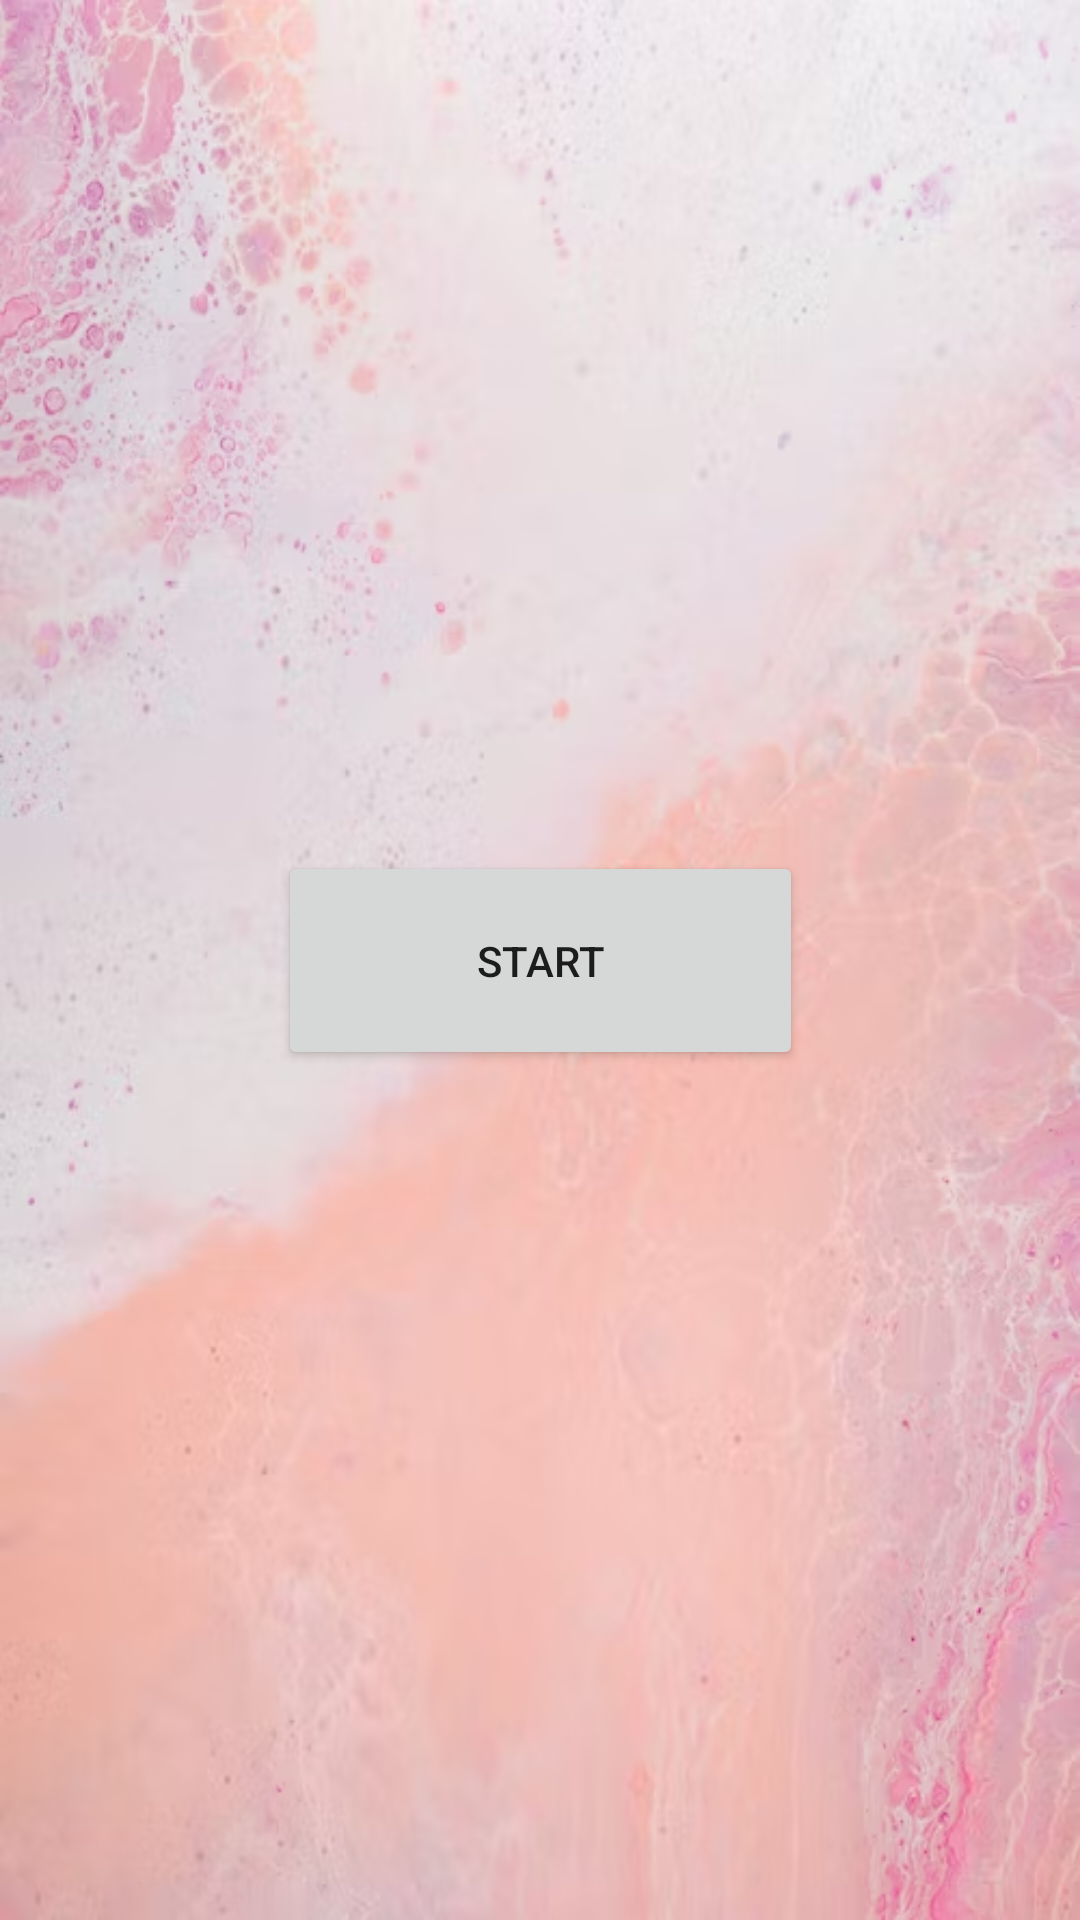

Layout XML and referenced resources for this Android screen:
<!-- AndroidManifest.xml: application theme Theme.Be_Safe -->
<!-- res/layout/activity_start.xml -->
<?xml version="1.0" encoding="utf-8"?>
<androidx.constraintlayout.widget.ConstraintLayout xmlns:android="http://schemas.android.com/apk/res/android"
    xmlns:app="http://schemas.android.com/apk/res-auto"
    xmlns:tools="http://schemas.android.com/tools"
    android:layout_width="match_parent"
    android:layout_height="match_parent"
    android:background="@drawable/img_3"
    tools:context=".Start">

    <Button
        android:id="@+id/button"
        android:layout_width="175dp"
        android:layout_height="73dp"
        android:text="Start"
        app:layout_constraintBottom_toBottomOf="parent"
        app:layout_constraintEnd_toEndOf="parent"
        app:layout_constraintStart_toStartOf="parent"
        app:layout_constraintTop_toTopOf="parent" />

</androidx.constraintlayout.widget.ConstraintLayout>
<!-- resources referenced by this layout -->
<resources>
  <!-- drawable img_3: png bitmap (drawable, 434644 bytes) -->
  <style name="Theme.Be_Safe" parent="Theme.MaterialComponents.DayNight.DarkActionBar">
          
          <item name="colorPrimary">@color/purple_500</item>
          <item name="colorPrimaryVariant">@color/purple_700</item>
          <item name="colorOnPrimary">@color/white</item>
          
          <item name="colorSecondary">@color/teal_200</item>
          <item name="colorSecondaryVariant">@color/teal_700</item>
          <item name="colorOnSecondary">@color/black</item>
          
          <item name="android:statusBarColor">?attr/colorPrimaryVariant</item>
          
      </style>
  <!-- not gathered from this repository: default colours our renderer supplied (Android Studio template values) -->
  <color name="purple_500">#FF6200EE</color>
  <color name="purple_700">#FF3700B3</color>
  <color name="teal_200">#FF03DAC5</color>
  <color name="teal_700">#FF018786</color>
  <color name="black">#FF000000</color>
  <color name="white">#FFFFFFFF</color>
</resources>
